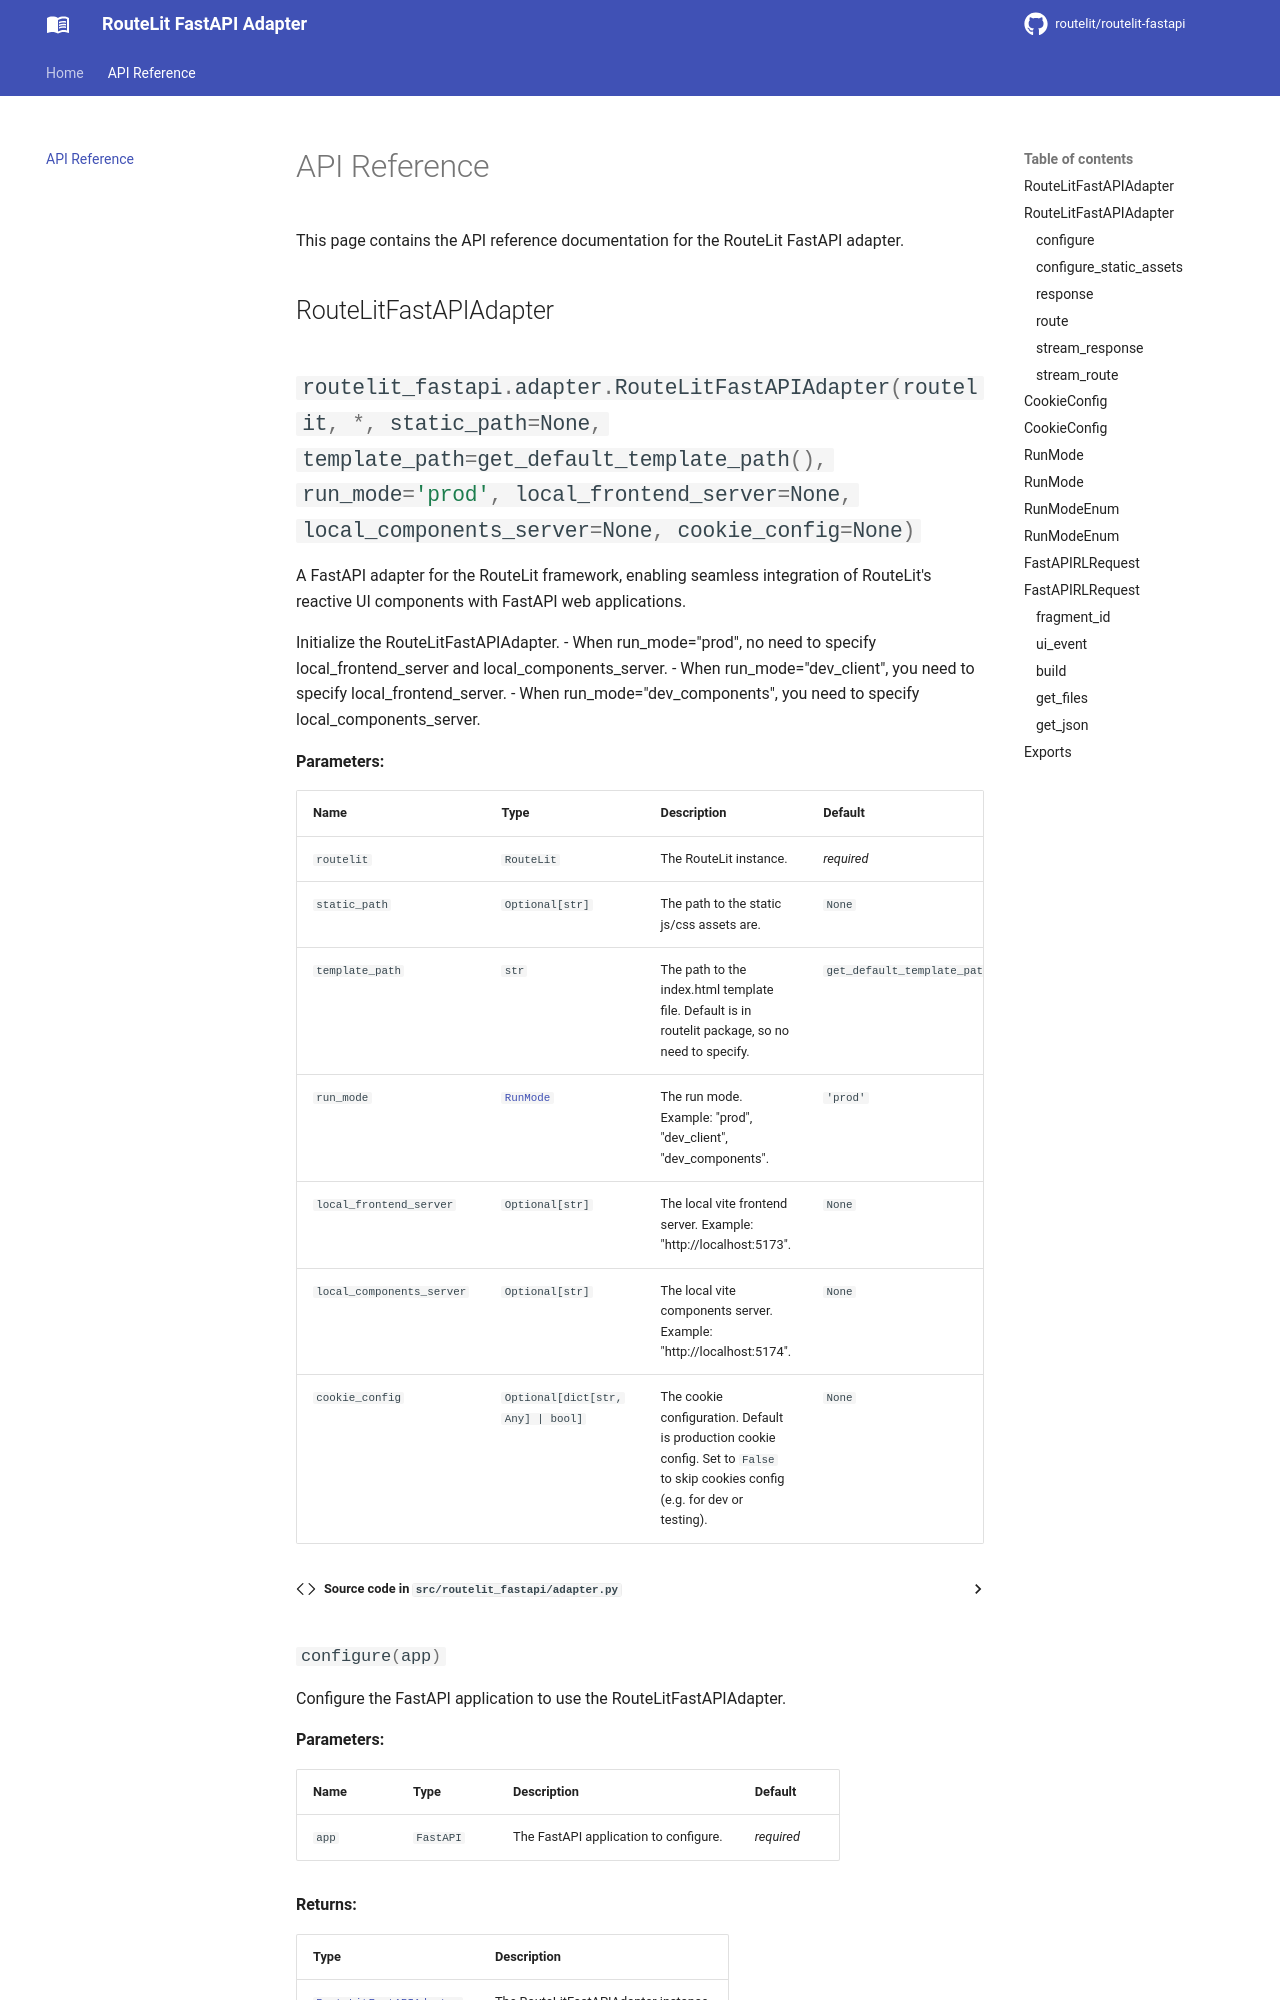

repository: routelit/routelit-fastapi · page: modules/index.html · generator: mkdocs

# API Reference

This page contains the API reference documentation for the RouteLit FastAPI adapter.

## RouteLitFastAPIAdapter

::: routelit_fastapi.adapter.RouteLitFastAPIAdapter
handler: python
options:
members: - **init** - configure - configure_static_assets - route - stream_route - response - stream_response
show_root_heading: true
show_source: false
heading_level: 3
